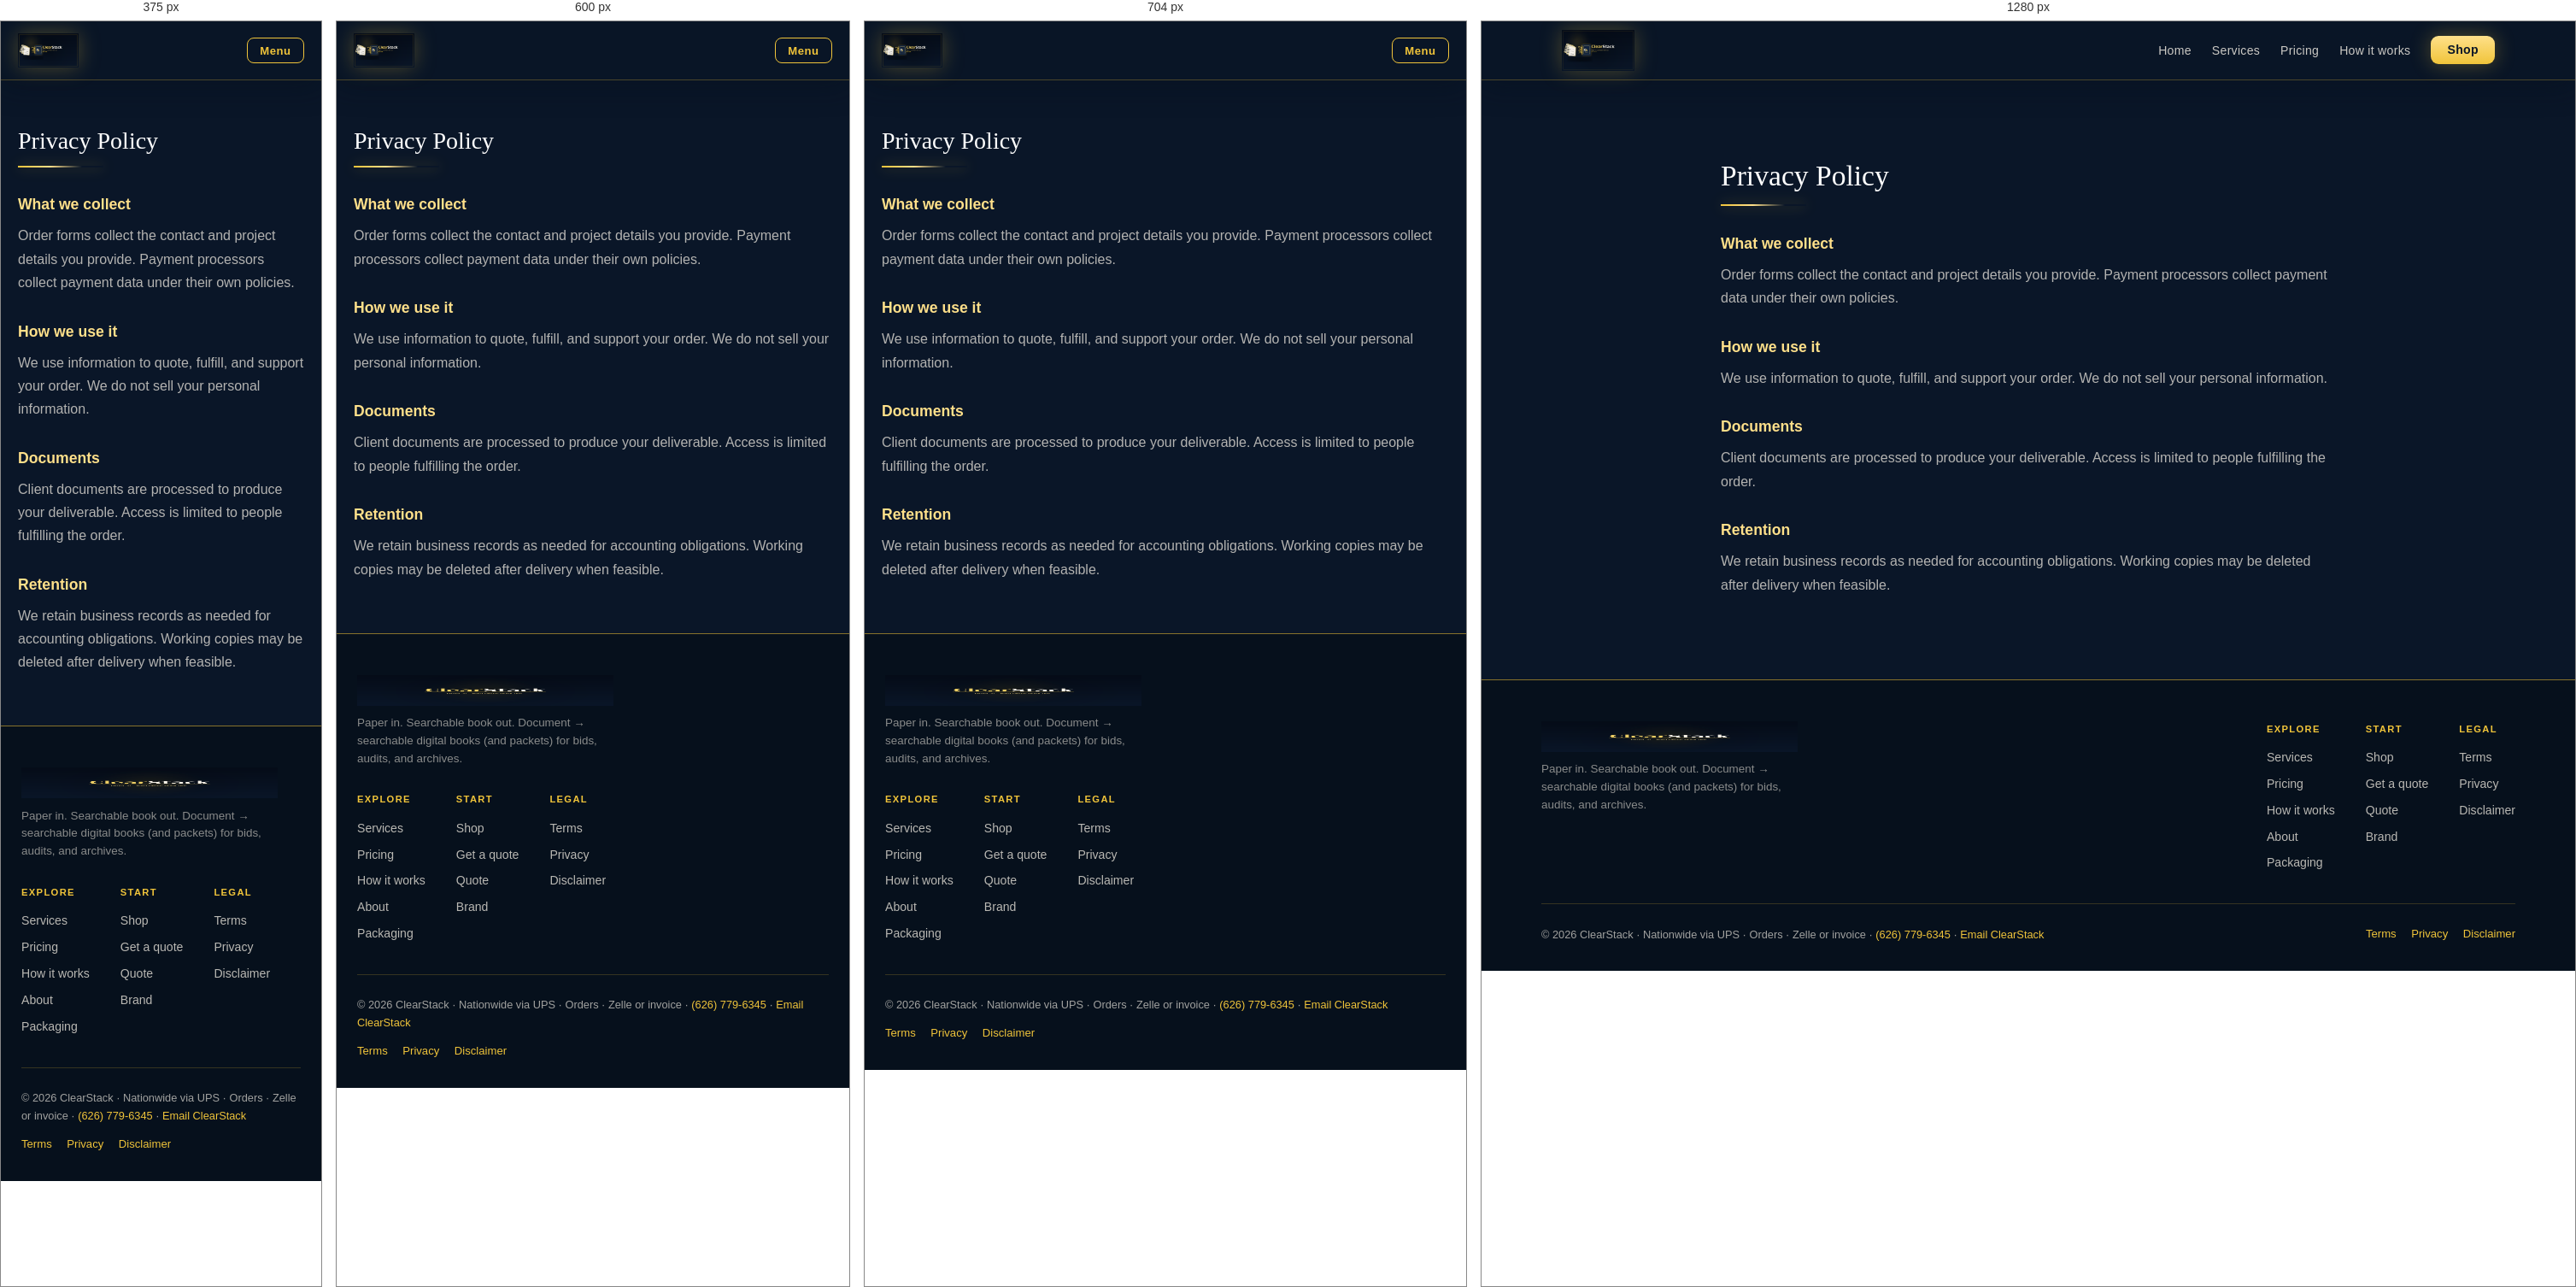
Rendered at 375 px, 600 px, 704 px and 1280 px, left to right.

<!-- file: privacy.html -->
<!DOCTYPE html>
<html lang="en">
<head>
<meta charset="UTF-8">
<meta name="viewport" content="width=device-width, initial-scale=1">
<meta name="description" content="ClearStack Privacy Policy — how we handle order and document data.">
<meta name="theme-color" content="#0a1628">
<meta property="og:type" content="website">
<meta property="og:site_name" content="ClearStack">
<meta property="og:title" content="Privacy — ClearStack">
<meta property="og:description" content="ClearStack Privacy Policy — how we handle order and document data.">
<meta property="og:image" content="../brand/exports/og-image.png">
<meta name="twitter:card" content="summary_large_image">
<meta name="twitter:title" content="Privacy — ClearStack">
<meta name="twitter:description" content="ClearStack Privacy Policy — how we handle order and document data.">
<meta name="twitter:image" content="../brand/exports/og-image.png">
<title>Privacy — ClearStack</title>
<link rel="icon" href="../brand/designer-2026-09-08/clearstack-mark.png" type="image/png">
<link rel="apple-touch-icon" href="../brand/designer-2026-09-08/icon-180.png">
<link rel="stylesheet" href="../styles.css">
</head>
<body>
<header class="site-header">
  <div class="header-inner">
    <a class="logo" href="../index.html" aria-label="ClearStack home">
      <img class="logo-lockup" src="../brand/designer-2026-09-08/clearstack-primary-lockup.png" alt="ClearStack" height="48" width="280">
    </a>
    <button class="nav-toggle" type="button" aria-expanded="false" aria-controls="main-nav">Menu</button>
    <nav aria-label="Primary">
      <ul class="nav-list" id="main-nav">
        <li><a href="../index.html">Home</a></li>
        <li><a href="../services.html">Services</a></li>
        <li><a href="../pricing.html">Pricing</a></li>
        <li><a href="../how-it-works.html">How it works</a></li>
        <li><a class="btn-nav" href="../shop.html">Shop</a></li>
      </ul>
    </nav>
  </div>
</header>
<main><section class="section"><div class="container legal-prose"><h1>Privacy Policy</h1>
<hr class="hairline">
<h2>What we collect</h2>
<p>Order forms collect the contact and project details you provide. Payment processors collect payment data under their own policies.</p>
<h2>How we use it</h2>
<p>We use information to quote, fulfill, and support your order. We do not sell your personal information.</p>
<h2>Documents</h2>
<p>Client documents are processed to produce your deliverable. Access is limited to people fulfilling the order.</p>
<h2>Retention</h2>
<p>We retain business records as needed for accounting obligations. Working copies may be deleted after delivery when feasible.</p></div></section></main>
<footer class="site-footer">
  <div class="footer-inner">
    <div class="footer-top">
      <div class="footer-brand">
        <img class="footer-mark" src="../brand/designer-2026-09-08/clearstack-wordmark.png" alt="ClearStack" height="36" width="200">
        <p>Paper in. Searchable book out. Document → searchable digital books (and packets) for bids, audits, and archives.</p>
      </div>
      <div class="footer-nav">
        <div class="footer-col">
          <h4>Explore</h4>
          <a href="../services.html">Services</a>
          <a href="../pricing.html">Pricing</a>
          <a href="../how-it-works.html">How it works</a>
          <a href="../about.html">About</a>
          <a href="../packaging.html">Packaging</a>
        </div>
        <div class="footer-col">
          <h4>Start</h4>
          <a href="../shop.html">Shop</a>
          <a href="../order.html">Get a quote</a>
          <a href="../quote.html">Quote</a>
          <a href="../brand.html">Brand</a>
        </div>
        <div class="footer-col">
          <h4>Legal</h4>
          <a href="../legal/terms.html">Terms</a>
          <a href="../legal/privacy.html">Privacy</a>
          <a href="../legal/disclaimer.html">Disclaimer</a>
        </div>
      </div>
    </div>
    <div class="footer-bottom">
      <p>© 2026 ClearStack · Nationwide via UPS · Orders · Zelle or invoice · <a href="tel:+16267796345">(626) 779-6345</a> · <a href="mailto:Mina.Fakhouri@Hotmail.com">Email ClearStack</a></p>
      <div class="footer-links">
        <a href="../legal/terms.html">Terms</a>
        <a href="../legal/privacy.html">Privacy</a>
        <a href="../legal/disclaimer.html">Disclaimer</a>
      </div>
    </div>
  </div>
</footer>
<script src="../script.js"></script>
</body>
</html>


/* @media block from styles.css */
@media (max-width: 768px) {
  .logo-lockup { height: 40px; max-width: min(220px, 58vw); }
}

/* @media block from styles.css */
@media (max-width: 980px) {
  .pkg-showcase { grid-template-columns: repeat(2, 1fr); }
}

/* @media block from styles.css */
@media (max-width: 560px) {
  .pkg-showcase { grid-template-columns: 1fr; }
}

/* @media block from styles.css */
@media (max-width: 768px) {
  .nav-toggle { display: block; }
  nav { display: none; width: 100%; }
  nav.is-open {
    display: block;
    position: absolute;
    left: 0; right: 0;
    top: var(--header-h);
    background: rgba(10, 22, 40, 0.98);
    padding: 0.85rem 1.5rem 1.4rem;
    border-bottom: 1px solid var(--gold-line);
    box-shadow: 0 16px 36px rgba(0, 0, 0, 0.4);
  }
  .nav-list { flex-direction: column; align-items: flex-start; gap: 0.95rem; }
  .nav-list a[aria-current="page"]::after { display: none; }
  .header-inner {
    flex-wrap: wrap;
    height: auto;
    min-height: var(--header-h);
    padding: 0.85rem 1.25rem;
  }
  .logo-wordmark { height: 32px; }
  .hero { padding: 3.75rem 1.25rem 3.25rem; min-height: auto; }
  .section { padding: 3rem 1.25rem; }
  .footer-top { flex-direction: column; }
  .pkg-card.featured::after { top: 0.85rem; right: 0.85rem; }
  .pkg-card h3 { padding-right: 0; }
}

/* @media block from styles.css */
@media (max-width: 900px) {
  .shop-layout { grid-template-columns: 1fr; }
  .cart-panel { position: static; }
  .pay-toggle { grid-template-columns: 1fr; }
}

/* @media block from styles.css */
@media (min-width: 640px) {
  .intake-grid { grid-template-columns: 1fr 1fr; }
}

/* @media block from styles.css */
@media (max-width: 820px) {
  .ups-rails { grid-template-columns: 1fr; }
}